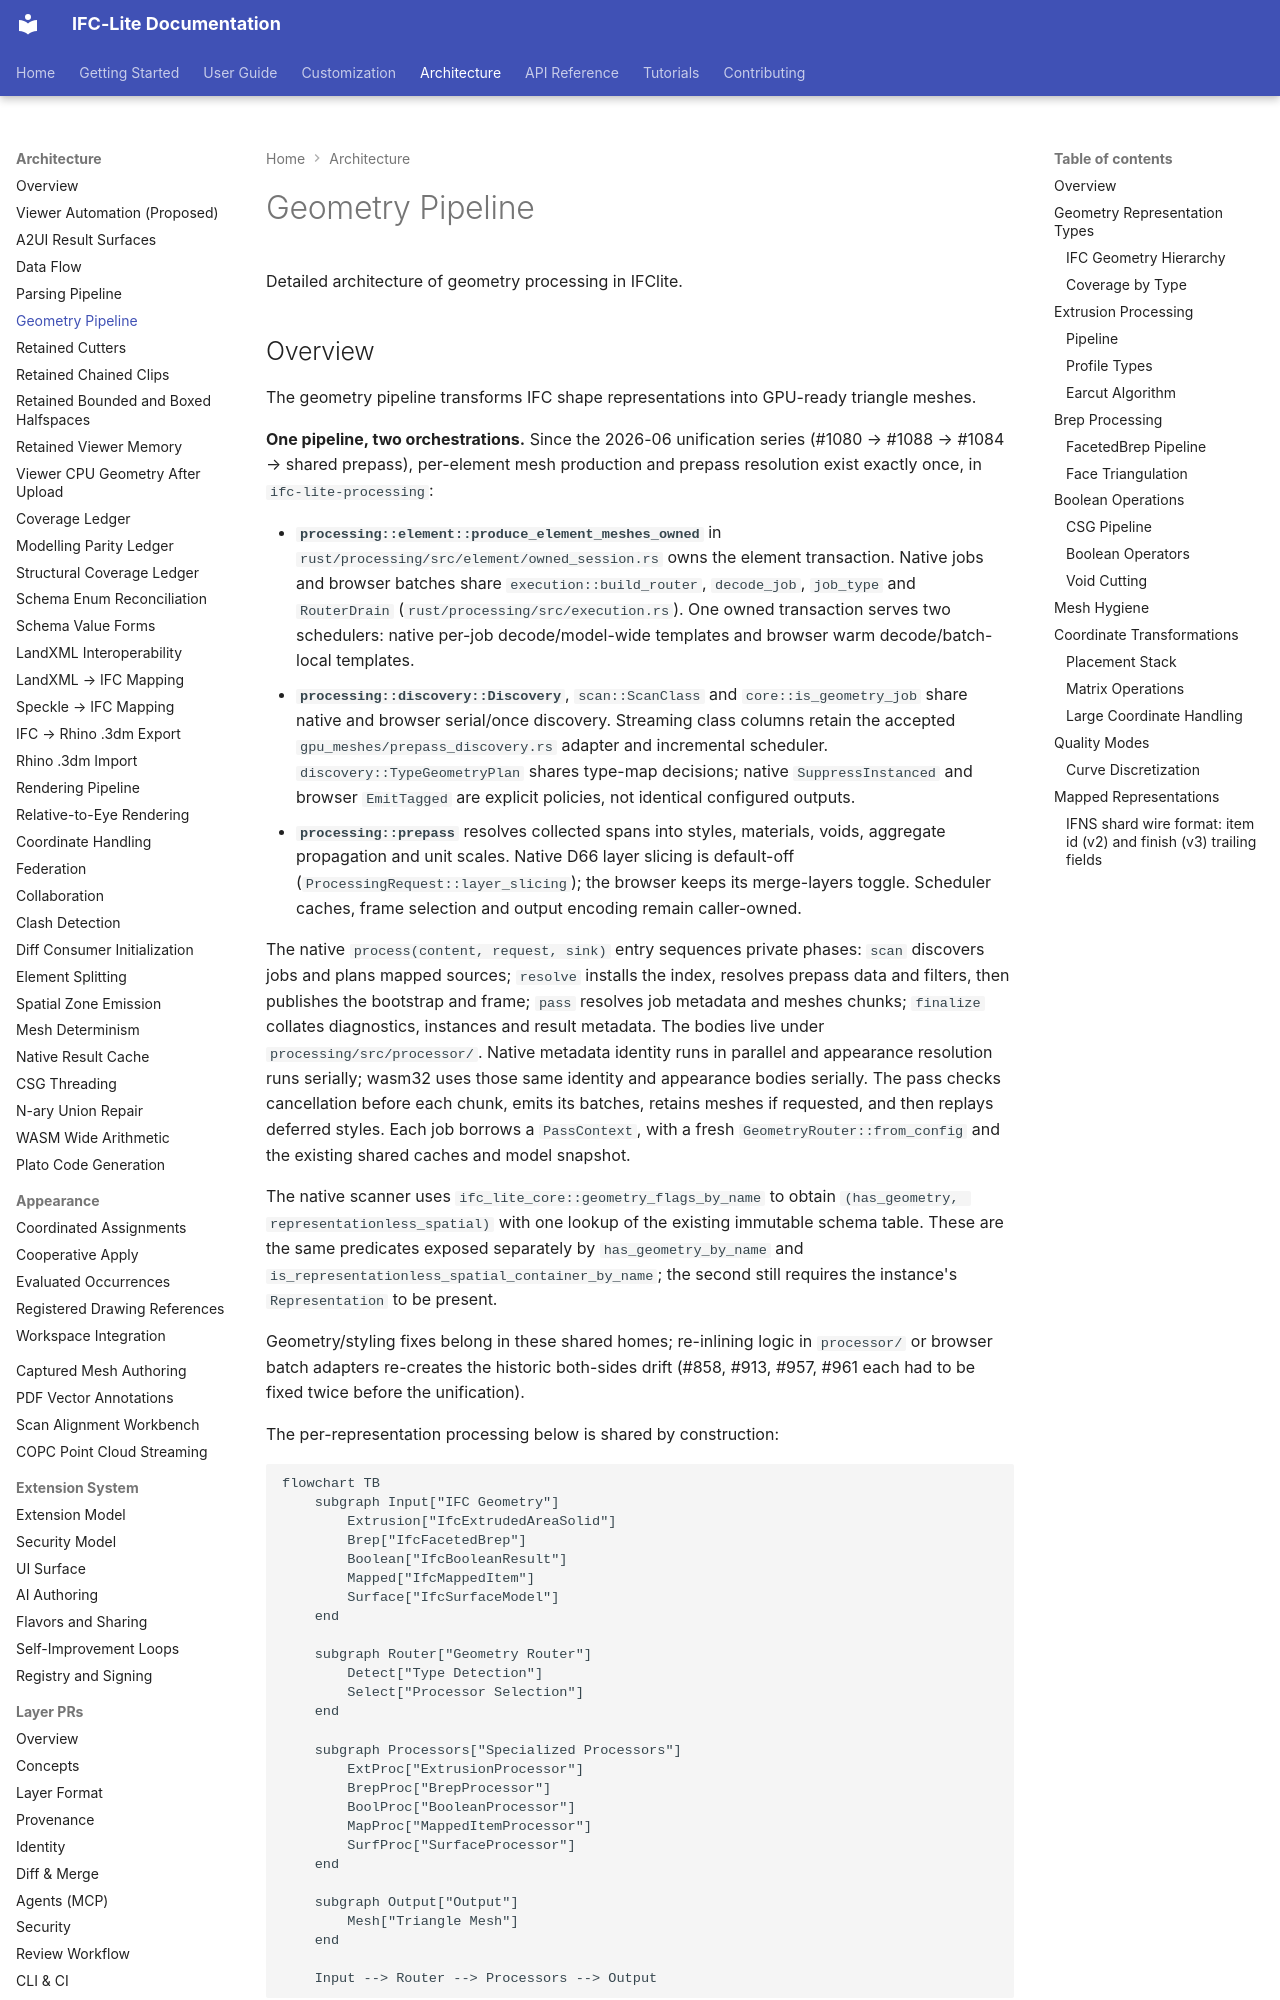

repository: LTplus-AG/ifc-lite · page: architecture/geometry-pipeline/index.html · generator: mkdocs

# Geometry Pipeline

Detailed architecture of geometry processing in IFClite.

## Overview

The geometry pipeline transforms IFC shape representations into GPU-ready triangle meshes.

**One pipeline, two orchestrations.** Since the 2026-06 unification series
(#1080 → #1088 → #1084 → shared prepass), per-element mesh production and
prepass resolution exist exactly once, in `ifc-lite-processing`:

- **`processing::element::produce_element_meshes_owned`** in
  `rust/processing/src/element/owned_session.rs` owns the element transaction.
  Native jobs and browser batches share `execution::build_router`, `decode_job`,
  `job_type` and `RouterDrain` (`rust/processing/src/execution.rs`). One owned
  transaction serves two schedulers: native per-job decode/model-wide templates
  and browser warm decode/batch-local templates.
- **`processing::discovery::Discovery`**, `scan::ScanClass` and
  `core::is_geometry_job` share native and browser serial/once discovery.
  Streaming class columns retain the accepted `gpu_meshes/prepass_discovery.rs`
  adapter and incremental scheduler. `discovery::TypeGeometryPlan` shares
  type-map decisions; native `SuppressInstanced` and browser `EmitTagged` are
  explicit policies, not identical configured outputs.
- **`processing::prepass`** resolves collected spans into styles, materials,
  voids, aggregate propagation and unit scales. Native D66 layer slicing is
  default-off (`ProcessingRequest::layer_slicing`); the browser keeps its
  merge-layers toggle. Scheduler caches, frame selection and output encoding
  remain caller-owned.

The native `process(content, request, sink)` entry sequences private phases:
`scan` discovers jobs and plans mapped sources; `resolve` installs the index,
resolves prepass data and filters, then publishes the bootstrap and frame;
`pass` resolves job metadata and meshes chunks; `finalize` collates diagnostics,
instances and result metadata. The bodies live under `processing/src/processor/`.
Native metadata identity runs in parallel and appearance resolution runs serially;
wasm32 uses those same identity and appearance bodies serially. The pass checks
cancellation before each chunk, emits its batches, retains meshes if requested,
and then replays deferred styles. Each job borrows a `PassContext`, with a fresh
`GeometryRouter::from_config` and the existing shared caches and model snapshot.

The native scanner uses `ifc_lite_core::geometry_flags_by_name` to obtain
`(has_geometry, representationless_spatial)` with one lookup of the existing
immutable schema table. These are the same predicates exposed separately by
`has_geometry_by_name` and `is_representationless_spatial_container_by_name`;
the second still requires the instance's `Representation` to be present.

Geometry/styling fixes belong in these shared homes; re-inlining logic in
`processor/` or browser batch adapters re-creates the historic both-sides drift
(#858, #913, #957, #961 each had to be fixed twice before the unification).

The per-representation processing below is shared by construction:

```mermaid
flowchart TB
    subgraph Input["IFC Geometry"]
        Extrusion["IfcExtrudedAreaSolid"]
        Brep["IfcFacetedBrep"]
        Boolean["IfcBooleanResult"]
        Mapped["IfcMappedItem"]
        Surface["IfcSurfaceModel"]
    end

    subgraph Router["Geometry Router"]
        Detect["Type Detection"]
        Select["Processor Selection"]
    end

    subgraph Processors["Specialized Processors"]
        ExtProc["ExtrusionProcessor"]
        BrepProc["BrepProcessor"]
        BoolProc["BooleanProcessor"]
        MapProc["MappedItemProcessor"]
        SurfProc["SurfaceProcessor"]
    end

    subgraph Output["Output"]
        Mesh["Triangle Mesh"]
    end

    Input --> Router --> Processors --> Output
```

## Geometry Representation Types
